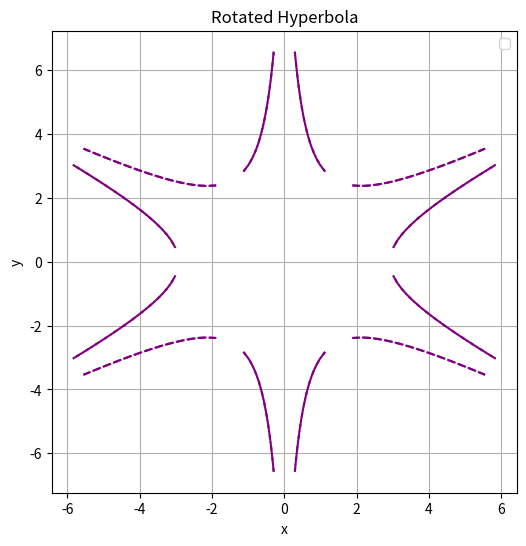

The matplotlib source for this figure:
# import numpy as np
# import matplotlib.pyplot as plt
#
# def draw_star(center, radius):
#     # 计算五角星的五个顶点坐标
#     angles = np.linspace(0, 2 * np.pi, 6)[:-1]
#     star_points = [(center[0] + radius * np.cos(angle), center[1] + radius * np.sin(angle)) for angle in angles]
#     # 绘制圆
#     circle = plt.Circle(center, radius, fill=False, color='blue')
#     plt.gca().add_patch(circle)
#     # 绘制五角星
#     star = plt.Polygon(star_points, fill=False, color='red')
#     plt.gca().add_patch(star)
#     # 绘制五角星的五个顶点到圆心的连线
#     focus_points = []
#     # 存储焦点坐标和外圆的顶点
#     points_dict = {'C': center}
#     for i in range(5):
#         point_label = chr(65 + i)  # 使用字母标记点，A对应索引0，B对应索引1，以此类推
#         points_dict[point_label] = star_points[i]
#         plt.plot([center[0], star_points[i][0]], [center[1], star_points[i][1]], color='green')
#         # 绘制相隔一个点的连线
#         next_index = (i + 2) % 5
#         plt.plot([star_points[i][0], star_points[next_index][0]], [star_points[i][1], star_points[next_index][1]], color='green')
#         # 计算焦点坐标并添加到列表中
#         focus_x = (star_points[i][0] + star_points[next_index][0]) / 2
#         focus_y = (star_points[i][1] + star_points[next_index][1]) / 2
#         focus_points.append((focus_x, focus_y))
#     # 设置画布大小和坐标轴范围
#     plt.axis('equal')
#     plt.xlim(center[0] - radius, center[0] + radius)
#     plt.ylim(center[1] - radius, center[1] + radius)
#     # 绘制内切圆
#     for i, focus_point in enumerate(focus_points):
#         distance = np.sqrt(focus_point[0]**2 + focus_point[1]**2)  # 计算焦点与圆心的距离
#         tangent_circle = plt.Circle(center, distance, fill=False, color='orange', linestyle='dashed')
#         plt.gca().add_patch(tangent_circle)
#
#         # 计算内切圆的半径，即焦点到圆心的距离
#         in_circle_radius = distance
#
#         # 绘制五等分内切圆
#         for j in range(5):
#             angle = j * np.pi * 2 / 5
#             in_circle_center = (focus_point[0] + in_circle_radius * np.cos(angle), focus_point[1] + in_circle_radius * np.sin(angle))
#             in_circle = plt.Circle(in_circle_center, in_circle_radius, fill=False, color='purple', linestyle='dotted')
#             plt.gca().add_patch(in_circle)
#
#     # 标注焦点坐标
#     for i, focus_point in enumerate(focus_points):
#         plt.text(focus_point[0], focus_point[1], f'F{i+1}', color='black', fontsize=12)
#
#     # 标注点的字母标记
#     for label, point in points_dict.items():
#         plt.text(point[0], point[1], label, ha='center', va='center', fontsize=12)
#
#     # 显示图像
#     plt.show()
#     # 绘制螺旋线
#     num_points = 500  # 螺旋线上的点的数量
#     angle_increment = 0.2  # 螺旋线每个点之间的角度增量
#     spiral_points = [(radius * np.cos(angle), radius * np.sin(angle)) for angle in np.linspace(0, num_points * angle_increment, num_points)]
#     plt.plot([point[0] for point in spiral_points], [point[1] for point in spiral_points], color='black')
# def main():
#     center = (0, 0)  # 圆心坐标
#     radius = 5      # 圆的半径
#     draw_star(center, radius)
#
# if __name__ == '__main__':
#     main()
import matplotlib.pyplot as plt
import numpy as np

def rotate_hyperbola(a, b, angle):
    theta = np.radians(angle)
    x_hyperbola = np.linspace(-a * 2, a * 2, 100)
    y_hyperbola = np.sqrt((x_hyperbola ** 2 / a ** 2 - 1) * b ** 2)

    # 旋转双曲线
    x_rotated = x_hyperbola * np.cos(theta) - y_hyperbola * np.sin(theta)
    y_rotated = x_hyperbola * np.sin(theta) + y_hyperbola * np.cos(theta)

    plt.plot(x_rotated, y_rotated, color='purple', linestyle='--')
    plt.plot(x_rotated, -y_rotated, color='purple', linestyle='--')

# 初始双曲线参数
inradius_x = 1.55
inradius_y = 0.93
a = inradius_y * np.pi
k = round(inradius_y / inradius_x, 1)
b = k * a

# 循环绘制并旋转双曲线
angles = np.arange(0, 360, 60)  # 设定旋转角度范围，这里每次旋转10度
plt.figure(figsize=(6, 6))
for angle in angles:
    rotate_hyperbola(a, b, angle)

plt.xlabel('x')
plt.ylabel('y')
plt.title('Rotated Hyperbola')
plt.grid(True)
plt.legend()
plt.show()
